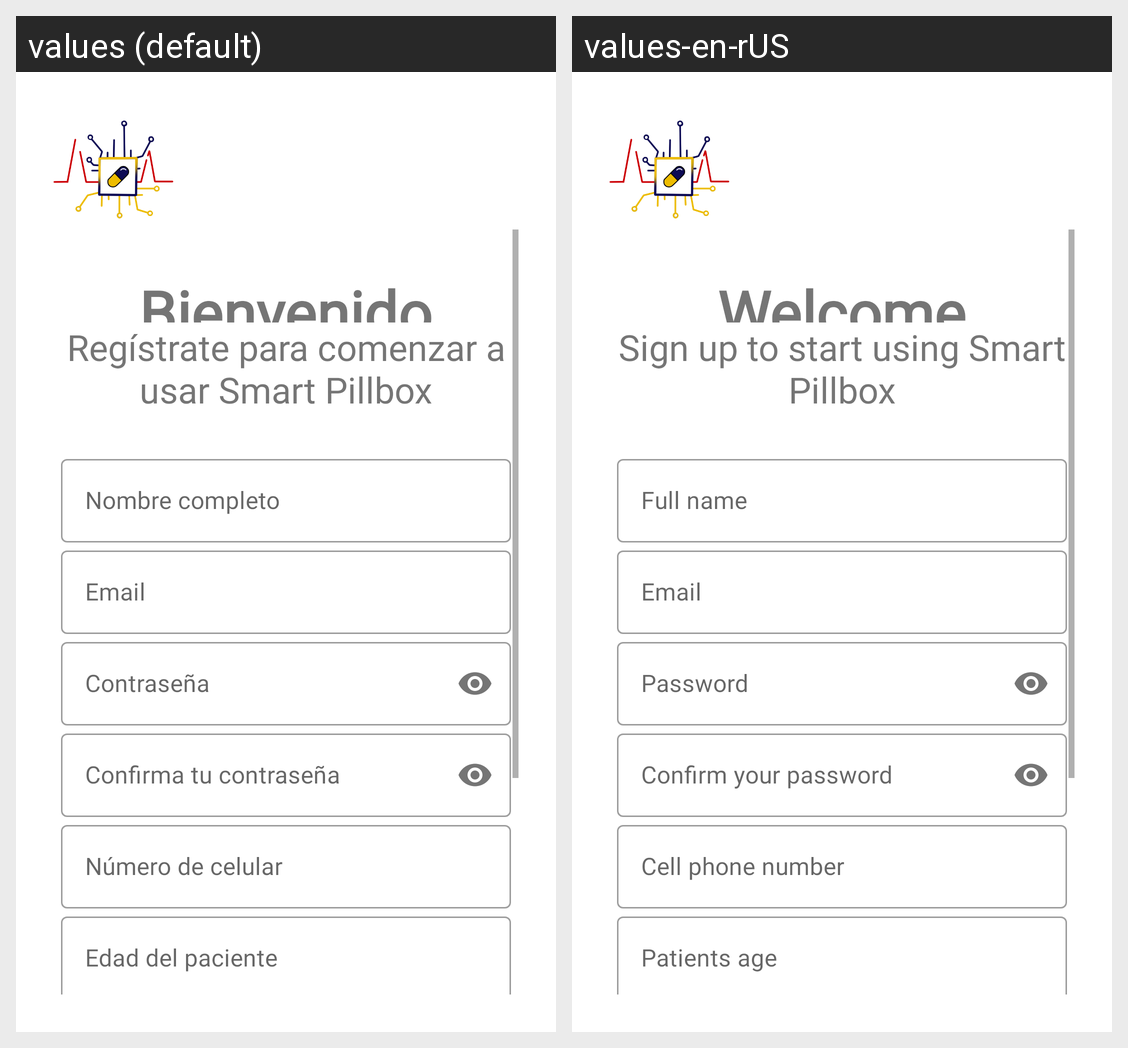

Strings drawn on this Android screen and how each of the app's shown locales translates them:
Android screen res/layout/activity_sign_up.xml rendered under 2 locales, left to right: values (default), values-en-rUS. Device: Nexus 5 (rendered at 1080×1920; each locale shown at half size, 540×960, under a caption strip naming it); theme AppTheme.
Strings drawn on this screen, with the default value and each locale's value (text and hints the layout hard-codes, and strings that could not be matched under every locale, appear in the picture but are not listed):

bienvenidoLabel
  values: Bienvenido
  values-en-rUS: Welcome

continuarLabel
  values: Regístrate para comenzar a usar Smart Pillbox
  values-en-rUS: Sign up to start using Smart Pillbox

nameTextField
  values: Nombre completo
  values-en-rUS: Full name

usuarioSignUpTextField
  values: Email
  values-en-rUS: Email

passTextField
  values: Contraseña
  values-en-rUS: Password

passConfTextField
  values: Confirma tu contraseña
  values-en-rUS: Confirm your password

numeroTextField
  values: Número de celular
  values-en-rUS: Cell phone number

edadPacienteTextField
  values: Edad del paciente
  values-en-rUS: Patients age
